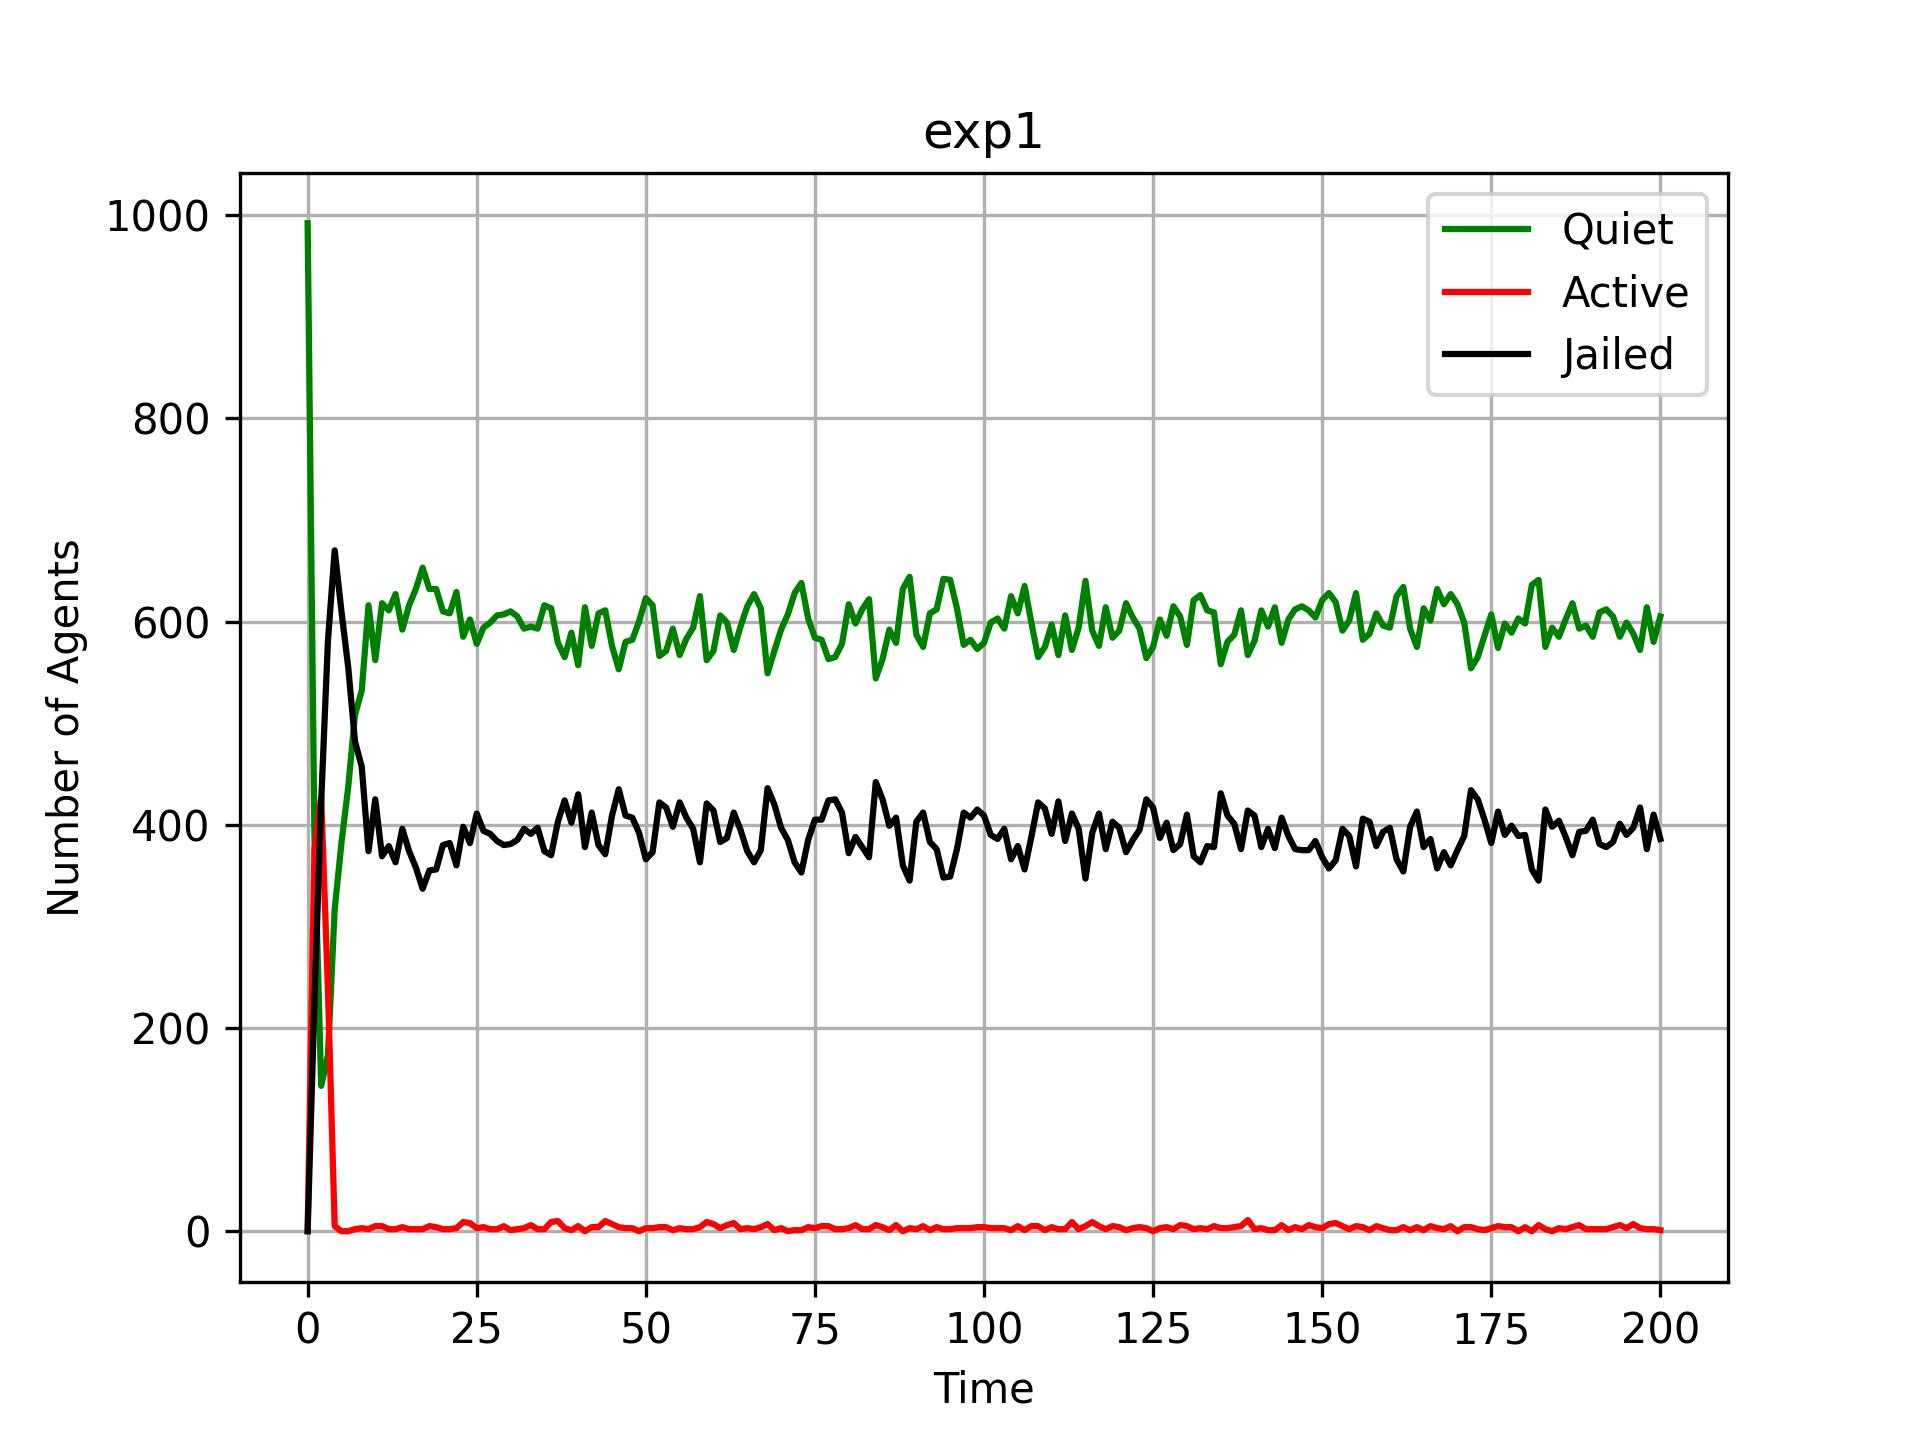

Data behind this chart, as committed beside it:
Time, Quiet, Active, Jailed
0, 992, 0, 0
1, 391, 376, 225
2, 143, 427, 422
3, 173, 238, 581
4, 317, 5, 670
5, 382, 0, 610
6, 437, 0, 555
7, 508, 2, 482
8, 532, 3, 457
9, 616, 2, 374
10, 562, 5, 425
11, 618, 5, 369
12, 611, 2, 379
13, 627, 2, 363
14, 592, 4, 396
15, 616, 2, 374
16, 632, 2, 358
17, 653, 2, 337
18, 632, 5, 355
19, 632, 4, 356
20, 610, 2, 380
21, 608, 2, 382
22, 629, 3, 360
23, 585, 9, 398
24, 602, 8, 382
25, 578, 3, 411
26, 594, 4, 394
27, 599, 2, 391
28, 606, 2, 384
29, 607, 5, 380
30, 610, 1, 381
31, 605, 2, 385
32, 593, 3, 396
33, 595, 6, 391
34, 593, 2, 397
35, 616, 2, 374
36, 613, 9, 370
37, 579, 10, 403
38, 565, 3, 424
39, 589, 1, 402
40, 557, 5, 430
41, 614, 0, 378
42, 576, 4, 412
43, 608, 4, 380
44, 611, 10, 371
45, 576, 7, 409
46, 553, 4, 435
47, 580, 3, 409
48, 582, 3, 407
49, 600, 0, 392
50, 623, 3, 366
51, 616, 3, 373
52, 566, 4, 422
53, 571, 4, 417
54, 593, 1, 398
55, 567, 3, 422
56, 583, 2, 407
57, 594, 2, 396
58, 625, 4, 363
59, 562, 9, 421
... 141 more rows
